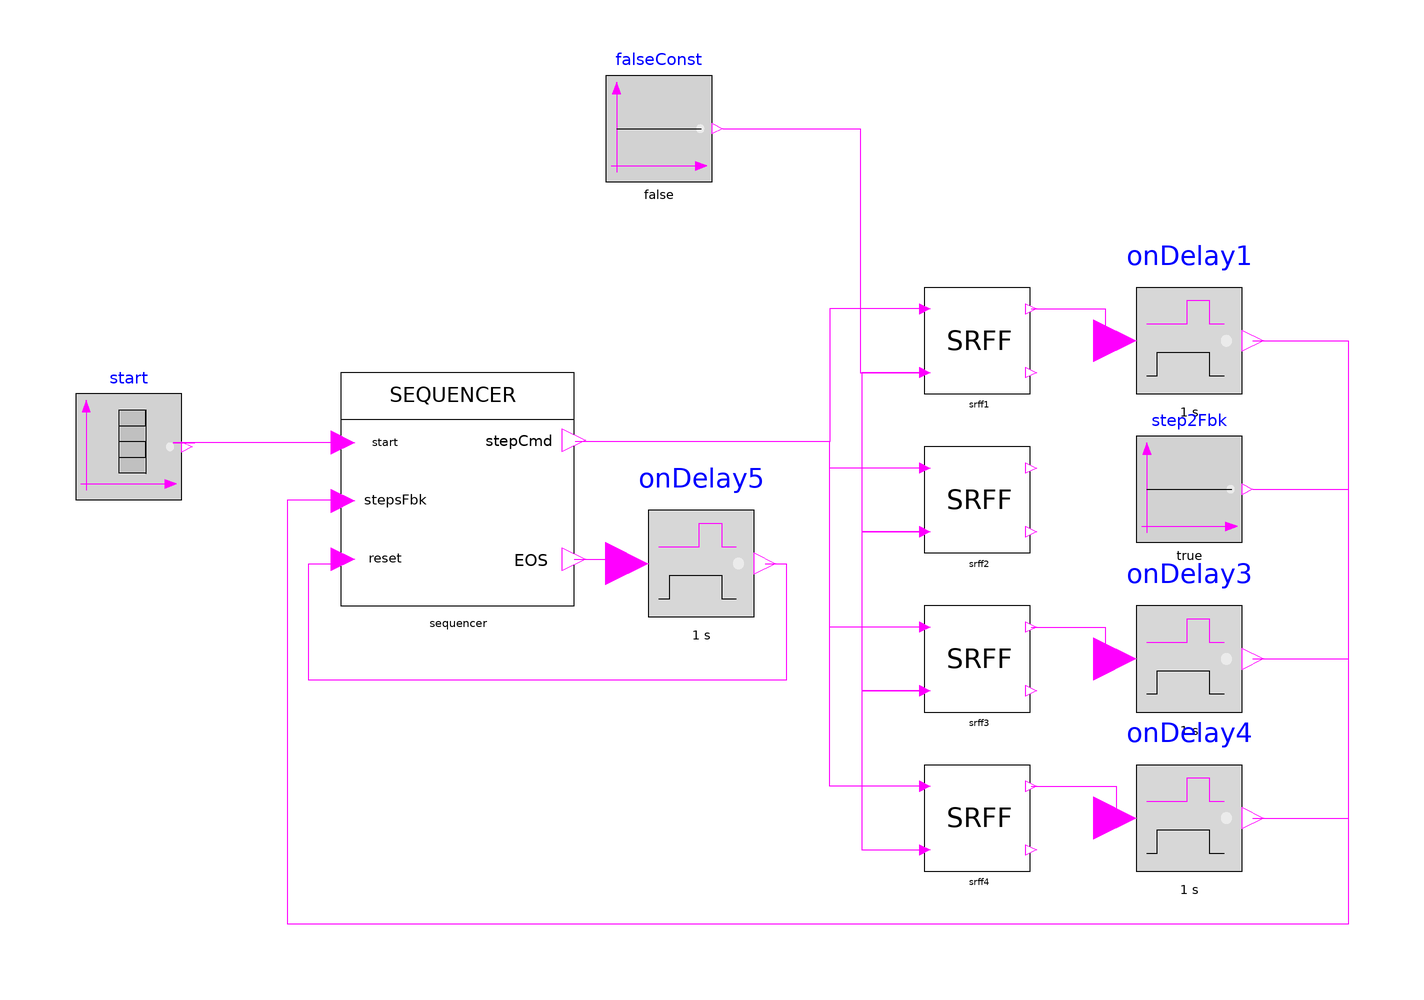

This picture is the connection diagram that the Modelica source below describes through its graphical annotations.

model SequenceExample3
  extends Modelica.Icons.Example;
  STTlibrary.Components.Events.Sequencer sequencer(numOfSteps = 4) annotation (
    Placement(visible = true, transformation(origin = {-22, 2}, extent = {{-22, -22}, {22, 22}}, rotation = 0)));
  Modelica.Blocks.Sources.BooleanTable start(table = {1, 1.5}) annotation (
    Placement(visible = true, transformation(origin = {-84, 10}, extent = {{-10, -10}, {10, 10}}, rotation = 0)));
  STTlibrary.Components.Events.SRFF srff1 annotation (
    Placement(visible = true, transformation(origin = {76, 30}, extent = {{-10, -10}, {10, 10}}, rotation = 0)));
  STTlibrary.Components.Events.SRFF srff2 annotation (
    Placement(visible = true, transformation(origin = {76, 0}, extent = {{-10, -10}, {10, 10}}, rotation = 0)));
  STTlibrary.Components.Events.SRFF srff3 annotation (
    Placement(visible = true, transformation(origin = {76, -30}, extent = {{-10, -10}, {10, 10}}, rotation = 0)));
  STTlibrary.Components.Events.SRFF srff4 annotation (
    Placement(visible = true, transformation(origin = {76, -60}, extent = {{-10, -10}, {10, 10}}, rotation = 0)));
  Modelica.Blocks.Sources.BooleanConstant falseConst(k = false) annotation (
    Placement(visible = true, transformation(origin = {16, 70}, extent = {{-10, -10}, {10, 10}}, rotation = 0)));
  Modelica.Blocks.MathBoolean.OnDelay onDelay1(delayTime = 1) annotation (
    Placement(visible = true, transformation(origin = {116, 30}, extent = {{-10, -10}, {10, 10}}, rotation = 0)));
  Modelica.Blocks.MathBoolean.OnDelay onDelay3(delayTime = 1) annotation (
    Placement(visible = true, transformation(origin = {116, -30}, extent = {{-10, -10}, {10, 10}}, rotation = 0)));
  Modelica.Blocks.MathBoolean.OnDelay onDelay4(delayTime = 1) annotation (
    Placement(visible = true, transformation(origin = {116, -60}, extent = {{-10, -10}, {10, 10}}, rotation = 0)));
  Modelica.Blocks.MathBoolean.OnDelay onDelay5(delayTime = 1) annotation (
    Placement(visible = true, transformation(origin = {24, -12}, extent = {{-10, -10}, {10, 10}}, rotation = 0)));
  Modelica.Blocks.Sources.BooleanConstant step2Fbk(k = true) annotation (
    Placement(visible = true, transformation(origin = {116, 2}, extent = {{-10, -10}, {10, 10}}, rotation = 0)));
equation
  connect(step2Fbk.y, sequencer.stepsFeedback[2]) annotation (
    Line(points = {{128, 2}, {146, 2}, {146, -80}, {-54, -80}, {-54, 0}, {-44, 0}, {-44, 0}}, color = {255, 0, 255}));
  connect(falseConst.y, srff1.R) annotation (
    Line(points = {{28, 70}, {54, 70}, {54, 24}, {66, 24}, {66, 24}}, color = {255, 0, 255}));
  connect(onDelay5.y, sequencer.reset) annotation (
    Line(points = {{36, -12}, {40, -12}, {40, -34}, {-50, -34}, {-50, -12}, {-44, -12}, {-44, -12}}, color = {255, 0, 255}));
  connect(sequencer.EOS, onDelay5.u) annotation (
    Line(points = {{1.49012e-07, -11.2}, {10, -11.2}}, color = {255, 0, 255}));
  connect(onDelay4.y, sequencer.stepsFeedback[4]) annotation (
    Line(points = {{128, -60}, {137, -60}, {137, -60}, {146, -60}, {146, -80}, {-54, -80}, {-54, 0}, {-44, 0}}, color = {255, 0, 255}));
  connect(srff4.Q1, onDelay4.u) annotation (
    Line(points = {{86.2, -54}, {102.2, -54}, {102.2, -60}, {102.2, -60}}, color = {255, 0, 255}));
  connect(onDelay3.y, sequencer.stepsFeedback[3]) annotation (
    Line(points = {{128, -30}, {137, -30}, {137, -30}, {146, -30}, {146, -80}, {-54, -80}, {-54, 0}, {-44, 0}}, color = {255, 0, 255}));
  connect(srff3.Q1, onDelay3.u) annotation (
    Line(points = {{86.2, -24}, {93.2, -24}, {93.2, -24}, {100.2, -24}, {100.2, -30}, {102.2, -30}}, color = {255, 0, 255}));
  connect(onDelay1.y, sequencer.stepsFeedback[1]) annotation (
    Line(points = {{128, 30}, {136, 30}, {136, 30}, {146, 30}, {146, -80}, {-54, -80}, {-54, 0}, {-44, 0}}, color = {255, 0, 255}));
  connect(srff1.Q1, onDelay1.u) annotation (
    Line(points = {{86.2, 36}, {93.2, 36}, {93.2, 36}, {100.2, 36}, {100.2, 30}, {100.2, 30}, {100.2, 30}, {102.2, 30}}, color = {255, 0, 255}));
  connect(srff3.R, srff4.R) annotation (
    Line(points = {{66.2, -36}, {54.2, -36}, {54.2, -66}, {66.2, -66}, {66.2, -66}, {65.2, -66}, {65.2, -66}, {66.2, -66}}, color = {255, 0, 255}));
  connect(srff4.S, sequencer.stepCommands[4]) annotation (
    Line(points = {{66.2, -54}, {48.2, -54}, {48.2, 11}, {0.200003, 11}}, color = {255, 0, 255}));
  connect(srff2.R, srff3.R) annotation (
    Line(points = {{66.2, -6}, {54.2, -6}, {54.2, -36}, {66.2, -36}, {66.2, -36}, {66.2, -36}, {66.2, -36}}, color = {255, 0, 255}));
  connect(srff3.S, sequencer.stepCommands[3]) annotation (
    Line(points = {{66.2, -24}, {48.2, -24}, {48.2, 11}, {24.2, 11}, {24.2, 11}, {0.200003, 11}}, color = {255, 0, 255}));
  connect(srff1.R, srff2.R) annotation (
    Line(points = {{66.2, 24}, {60.2, 24}, {60.2, 24}, {54.2, 24}, {54.2, -6}, {66.2, -6}, {66.2, -6}, {66.2, -6}, {66.2, -6}}, color = {255, 0, 255}));
  connect(srff2.S, sequencer.stepCommands[2]) annotation (
    Line(points = {{66.2, 6}, {48.2, 6}, {48.2, 11}, {0.200003, 11}}, color = {255, 0, 255}));
  connect(srff1.S, sequencer.stepCommands[1]) annotation (
    Line(points = {{66.2, 36}, {48.2, 36}, {48.2, 11}, {0.200003, 11}}, color = {255, 0, 255}));
  connect(sequencer.start, start.y) annotation (
    Line(points = {{-43.56, 10.8}, {-59.56, 10.8}, {-59.56, 10.8}, {-75.56, 10.8}, {-75.56, 10.8}, {-73.56, 10.8}, {-73.56, 10.8}, {-71.56, 10.8}}, color = {255, 0, 255}));
  annotation (
    Icon(coordinateSystem(grid = {0.1, 0.1})),
    Diagram(coordinateSystem(extent = {{-200, -100}, {200, 100}})),
    experiment(StartTime = 0, StopTime = 8, Tolerance = 1e-06, Interval = 0.016));
end SequenceExample3;